Run: headless pygame with SDL's dummy video driver; simulated clock (each Clock.tick advances the game by its frame time, no real sleeping); random seed 0; keys injected as events and as key.get_pressed() state; mouse plan: one left click at the window centre at the start of phase 2, then a move to the lower-right quarter at the start of phase 3.
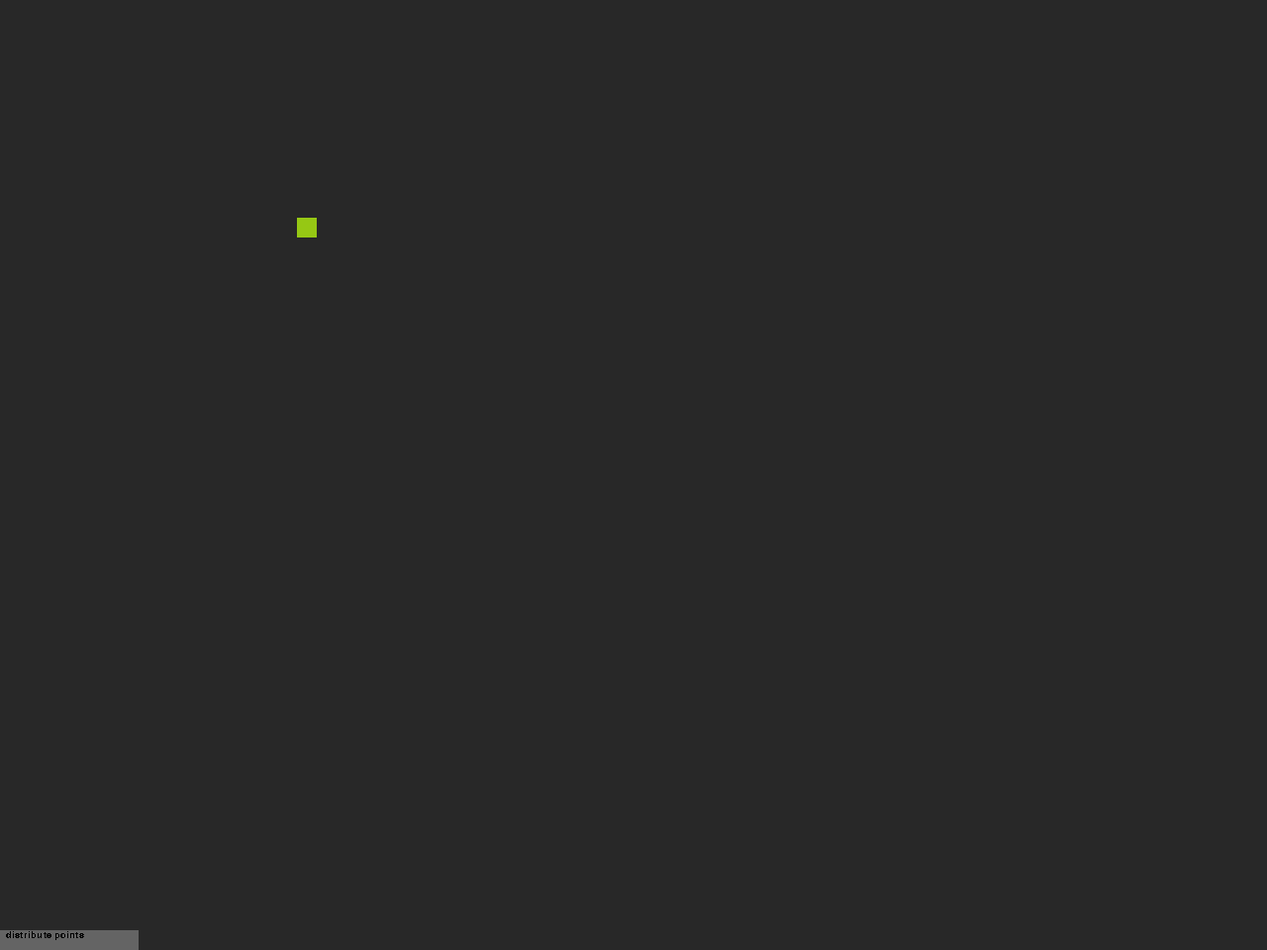
Frame 1 of 4 · flips 1–60 · no input
Frame 2 of 4 · flips 61–180 · clicked the window centre · tapped SPACE, RETURN · held RIGHT (→), D · screen unchanged from frame 1, image omitted
Frame 3 of 4 · flips 181–300 · moved the mouse to the lower-right quarter · held DOWN (↓), S · screen unchanged from frame 2, image omitted
Frame 4 of 4 · flips 301–420 · held LEFT (←), A, UP (↑), W · screen unchanged from frame 3, image omitted

The pygame program that drew these frames:

import sys
import pygame as pg

pg.font.init()
myfont = pg.font.SysFont('Helvetica', 14)

class Vertex():
    def __init__(self, x, y, width):
        self.rect = pg.Rect(x, y, width, width)
        self.x = x
        self.y = y
        self.width = width
        self.dragging = False
        self.neighbors = []
        self.addingneighbor = False

    def adjoin(self, vertex):
        self.neighbors.append(vertex)

class Graph():
    def __init__(self):
        self.vertices = []

    

def main():
    SCREENWIDTH = 1280
    SCREENHEIGHT = 960
    screen = pg.display.set_mode((SCREENWIDTH, SCREENHEIGHT))
    clock = pg.time.Clock()
    rect = pg.Rect(300, 220, 20, 20)
    spacing_button = pg.Rect(0,SCREENHEIGHT - 20,140,20)
    spacing_button_text = myfont.render('distribute points', False, (0, 0, 0))
    vertex1 = Vertex(300, 220, 20)
    vertexlist = [vertex1]
    addingneighbor = False
    add = True

    velocity = (0, 0)
    done = False

    while not done:
        for event in pg.event.get():
            if event.type == pg.QUIT:
                done = True

            if event.type == pg.MOUSEBUTTONDOWN:
                if event.button == 3:

                    for vertex in vertexlist:
                        if vertex.rect.collidepoint(event.pos[0], event.pos[1]) == True: # if you clicked on a vertex
                            add = False # don't add a new vertex if we're clicking on old ones
                            if not addingneighbor: # meaning that this is the first vertex in the pair of vertices that we're joining
                                addingneighbor = True # get ready to adjoin another vertex to the one we just clicked
                                addvertex = vertex # save this vertex so we can adjoin it to the next one we click
                                print("click next vertex")
                            else: # meaning that this is the second vertex in the pair of vertices that we're joining
                                if vertex.rect.collidepoint(event.pos[0], event.pos[1]) == True: # if you actually click on a vertex
                                    vertex.adjoin(addvertex) # add the first vertex as a neighbor to the one you just clicked on 
                                    addingneighbor = False # we don't want to add any more neighbors
                                    addingneighbor = False
                                    print("the vertex at position " + str(vertex.x) + ", " + str(vertex.y) + " is now neighbors with the vertex at position " + str(addvertex.x) + ", " + str(addvertex.y))
                                    break
                                else:
                                    print("no")
                    if add:
                        vertexlist.append(Vertex(event.pos[0], event.pos[1], 20))
                    add = True


                    # print(len(vertexlist))

                if event.button == 1:
                    for vertex in vertexlist:
                        if vertex.rect.collidepoint(event.pos):
                            vertex.dragging = True
                            mouse_x, mouse_y = event.pos
                            offset_x = vertex.rect.x - mouse_x
                            offset_y = vertex.rect.y - mouse_y
                            break

            elif event.type == pg.MOUSEBUTTONUP:
                for vertex in vertexlist:
                    if event.button == 1:
                        vertex.dragging = False

            elif event.type == pg.MOUSEMOTION:
                for vertex in vertexlist:
                    if vertex.dragging == True:
                        mouse_x, mouse_y = event.pos
                        vertex.rect.x = mouse_x + offset_x
                        vertex.rect.y = mouse_y + offset_y


        mouse = pg.mouse.get_pressed()
        mouse_pos = pg.mouse.get_pos()



        # if mouse[0] and not rect.collidepoint(pg.mouse.get_pos()):
        #   rect.y += 10

        # if rect.collidepoint(pg.mouse.get_pos()):
        #   mouse = pg.mouse.get_pressed()
        #   print("mouse is on the rect")
            # if mouse[0]:
            #   rect.x = pg.mouse.get_pos()[0] - rect.width//2
            #   rect.y = pg.mouse.get_pos()[1] - rect.height//2



        keys = pg.key.get_pressed()
        if keys[pg.K_a]:  #to move left
            rect.x -= 4
        if keys[pg.K_d]: #to move right
            rect.x += 4
        if keys[pg.K_ESCAPE]:
            pg.quit()
            sys.exit()


        screen.fill((40, 40, 40))
        for vertex in vertexlist:
            for neighbor in vertex.neighbors:
                pg.draw.line(screen, (75,100,10), (vertex.rect.x + vertex.rect.width // 2, vertex.rect.y + vertex.rect.width // 2), (neighbor.rect.x + neighbor.rect.width // 2, neighbor.rect.y + neighbor.rect.width // 2))
                pg.draw.rect(screen, (150, 200, 20), neighbor.rect)
            pg.draw.rect(screen, (150, 200, 20), vertex.rect)
            pg.draw.rect(screen, (100, 100, 100), spacing_button)
            screen.blit(spacing_button_text, (6,SCREENHEIGHT - 20))
        pg.display.flip()
        clock.tick(30)


if __name__ == '__main__':
    pg.init()
    main()
    pg.quit()
    sys.exit()
